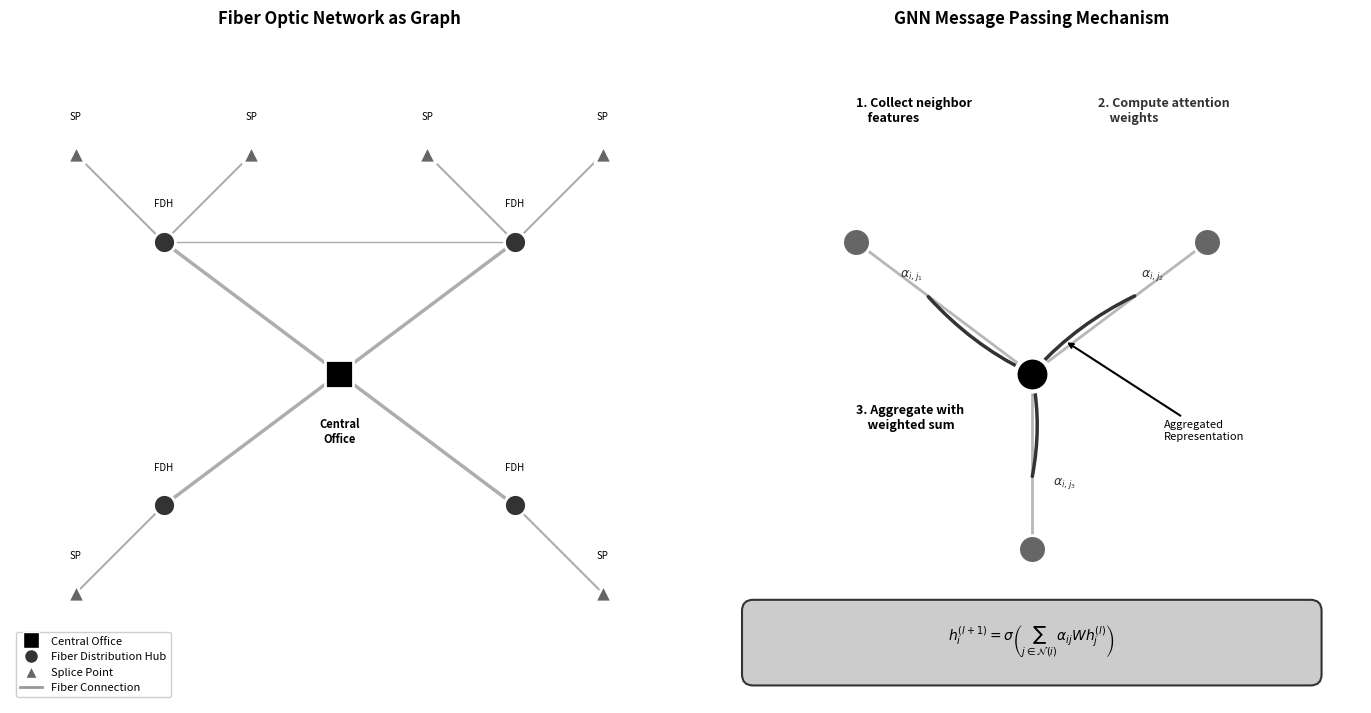

Here is the Python script that generated this plot: (Note: this script raises an exception after producing the figure.)
#!/usr/bin/env python3
"""
GNN Network Visualization for AtlasPro AI Technical Report
Shows a fiber network graph with GNN message passing illustration
B&W-friendly version with high contrast and distinct patterns
"""

import matplotlib.pyplot as plt
import matplotlib.patches as mpatches
from matplotlib.patches import FancyBboxPatch, Circle, FancyArrowPatch, Rectangle
import matplotlib.lines as mlines
import numpy as np
import networkx as nx

# Set up the figure with high DPI for publication quality
fig, axes = plt.subplots(1, 2, figsize=(14, 7), dpi=300)

# Define B&W-friendly color palette
black = '#000000'
dark_gray = '#333333'
medium_gray = '#666666'
light_gray = '#999999'
very_light_gray = '#CCCCCC'
white = '#FFFFFF'

# ============ Left Panel: Fiber Network Graph ============
ax1 = axes[0]
ax1.set_xlim(-1.5, 1.5)
ax1.set_ylim(-1.5, 1.5)
ax1.set_aspect('equal')
ax1.axis('off')
ax1.set_title('Fiber Optic Network as Graph', fontsize=12, fontweight='bold', color=black, pad=15)

# Create a sample fiber network graph
G = nx.Graph()

# Define node positions (representing network infrastructure)
node_positions = {
    'CO': (0, 0),           # Central Office
    'FDH1': (-0.8, 0.6),    # Fiber Distribution Hub 1
    'FDH2': (0.8, 0.6),     # Fiber Distribution Hub 2
    'FDH3': (-0.8, -0.6),   # Fiber Distribution Hub 3
    'FDH4': (0.8, -0.6),    # Fiber Distribution Hub 4
    'SP1': (-1.2, 1.0),     # Splice Point 1
    'SP2': (-0.4, 1.0),     # Splice Point 2
    'SP3': (0.4, 1.0),      # Splice Point 3
    'SP4': (1.2, 1.0),      # Splice Point 4
    'SP5': (-1.2, -1.0),    # Splice Point 5
    'SP6': (1.2, -1.0),     # Splice Point 6
}

# Define node types with distinct markers and grayscale colors
# (label, color, size, marker)
node_types = {
    'CO': ('Central\nOffice', black, 400, 's'),           # Black square
    'FDH1': ('FDH', dark_gray, 250, 'o'),                 # Dark gray circle
    'FDH2': ('FDH', dark_gray, 250, 'o'),
    'FDH3': ('FDH', dark_gray, 250, 'o'),
    'FDH4': ('FDH', dark_gray, 250, 'o'),
    'SP1': ('SP', medium_gray, 150, '^'),                 # Medium gray triangle
    'SP2': ('SP', medium_gray, 150, '^'),
    'SP3': ('SP', medium_gray, 150, '^'),
    'SP4': ('SP', medium_gray, 150, '^'),
    'SP5': ('SP', medium_gray, 150, '^'),
    'SP6': ('SP', medium_gray, 150, '^'),
}

# Add edges (fiber connections)
edges = [
    ('CO', 'FDH1', 2.5), ('CO', 'FDH2', 2.5), ('CO', 'FDH3', 2.5), ('CO', 'FDH4', 2.5),
    ('FDH1', 'SP1', 1.5), ('FDH1', 'SP2', 1.5),
    ('FDH2', 'SP3', 1.5), ('FDH2', 'SP4', 1.5),
    ('FDH3', 'SP5', 1.5),
    ('FDH4', 'SP6', 1.5),
    ('FDH1', 'FDH2', 1.0),  # Redundant connection
]

# Draw edges with varying widths (representing capacity)
for n1, n2, width in edges:
    x1, y1 = node_positions[n1]
    x2, y2 = node_positions[n2]
    ax1.plot([x1, x2], [y1, y2], color=light_gray, linewidth=width, alpha=0.8, zorder=1)

# Draw nodes with distinct markers
for node, (label, color, size, marker) in node_types.items():
    x, y = node_positions[node]
    ax1.scatter([x], [y], c=color, s=size, marker=marker, edgecolors='white', linewidths=2, zorder=5)
    if node == 'CO':
        ax1.text(x, y-0.2, label, ha='center', va='top', fontsize=8, color=black, fontweight='bold')
    else:
        ax1.text(x, y+0.15, label, ha='center', va='bottom', fontsize=7, color=black)

# Add legend for node types
legend_elements = [
    mlines.Line2D([], [], color=black, marker='s', linestyle='None', markersize=12, 
                  markeredgecolor='white', label='Central Office'),
    mlines.Line2D([], [], color=dark_gray, marker='o', linestyle='None', markersize=10, 
                  markeredgecolor='white', label='Fiber Distribution Hub'),
    mlines.Line2D([], [], color=medium_gray, marker='^', linestyle='None', markersize=8, 
                  markeredgecolor='white', label='Splice Point'),
    mlines.Line2D([], [], color=light_gray, linewidth=2, label='Fiber Connection'),
]
ax1.legend(handles=legend_elements, loc='lower left', fontsize=8, framealpha=0.95)

# ============ Right Panel: GNN Message Passing ============
ax2 = axes[1]
ax2.set_xlim(-1.5, 1.5)
ax2.set_ylim(-1.5, 1.5)
ax2.set_aspect('equal')
ax2.axis('off')
ax2.set_title('GNN Message Passing Mechanism', fontsize=12, fontweight='bold', color=black, pad=15)

# Draw a simplified 3-node example
center_pos = (0, 0)
neighbor_positions = [(-0.8, 0.6), (0.8, 0.6), (0, -0.8)]

# Draw edges first
for nx_pos, ny_pos in neighbor_positions:
    ax2.plot([0, nx_pos], [0, ny_pos], color=light_gray, linewidth=2, alpha=0.7, zorder=1)

# Draw message arrows (showing aggregation)
for i, (nx_pos, ny_pos) in enumerate(neighbor_positions):
    # Arrow from neighbor to center (message passing)
    ax2.annotate('', xy=(0, 0), xytext=(nx_pos*0.6, ny_pos*0.6),
                arrowprops=dict(arrowstyle='->', color=dark_gray, lw=2.5, 
                              connectionstyle='arc3,rad=0.1'))

# Draw center node (target node) - black filled
ax2.scatter([0], [0], c=black, s=600, edgecolors='white', linewidths=3, zorder=10)
ax2.text(0, 0, '$h_i^{(l+1)}$', ha='center', va='center', fontsize=11, color='white', fontweight='bold')

# Draw neighbor nodes - medium gray
for i, (nx_pos, ny_pos) in enumerate(neighbor_positions):
    ax2.scatter([nx_pos], [ny_pos], c=medium_gray, s=400, edgecolors='white', linewidths=2, zorder=5)
    ax2.text(nx_pos, ny_pos, f'$h_{{j_{i+1}}}^{{(l)}}$', ha='center', va='center', 
             fontsize=9, color='white', fontweight='bold')

# Add attention weight labels
attention_labels = ['$\\alpha_{i,j_1}$', '$\\alpha_{i,j_2}$', '$\\alpha_{i,j_3}$']
label_positions = [(-0.55, 0.45), (0.55, 0.45), (0.15, -0.5)]
for label, (lx, ly) in zip(attention_labels, label_positions):
    ax2.text(lx, ly, label, ha='center', va='center', fontsize=9, color=dark_gray, fontweight='bold')

# Add equation box
equation_box = FancyBboxPatch((-1.3, -1.4), 2.6, 0.35, 
                               boxstyle="round,pad=0.02,rounding_size=0.05",
                               facecolor=very_light_gray, edgecolor=dark_gray, linewidth=1.5)
ax2.add_patch(equation_box)
ax2.text(0, -1.22, r'$h_i^{(l+1)} = \sigma\left(\sum_{j \in \mathcal{N}(i)} \alpha_{ij} W h_j^{(l)}\right)$', 
         ha='center', va='center', fontsize=10, color=black)

# Add step labels
ax2.text(-0.8, 1.2, '1. Collect neighbor\n    features', ha='left', va='center', 
         fontsize=9, color=black, fontweight='bold')
ax2.text(0.3, 1.2, '2. Compute attention\n    weights', ha='left', va='center', 
         fontsize=9, color=dark_gray, fontweight='bold')
ax2.text(-0.8, -0.2, '3. Aggregate with\n    weighted sum', ha='left', va='center', 
         fontsize=9, color=black, fontweight='bold')

# Add annotation for the aggregation
ax2.annotate('Aggregated\nRepresentation', xy=(0.15, 0.15), xytext=(0.6, -0.3),
            fontsize=8, color=black,
            arrowprops=dict(arrowstyle='->', color=black, lw=1.5))

plt.tight_layout()

# Save in multiple formats
plt.savefig('/home/ubuntu/spatial-survey-new/technical-report/figures/gnn_network.png', 
            dpi=300, bbox_inches='tight', facecolor='white', edgecolor='none')
plt.savefig('/home/ubuntu/spatial-survey-new/technical-report/figures/gnn_network.pdf', 
            bbox_inches='tight', facecolor='white', edgecolor='none')

print("GNN network visualization saved successfully!")
